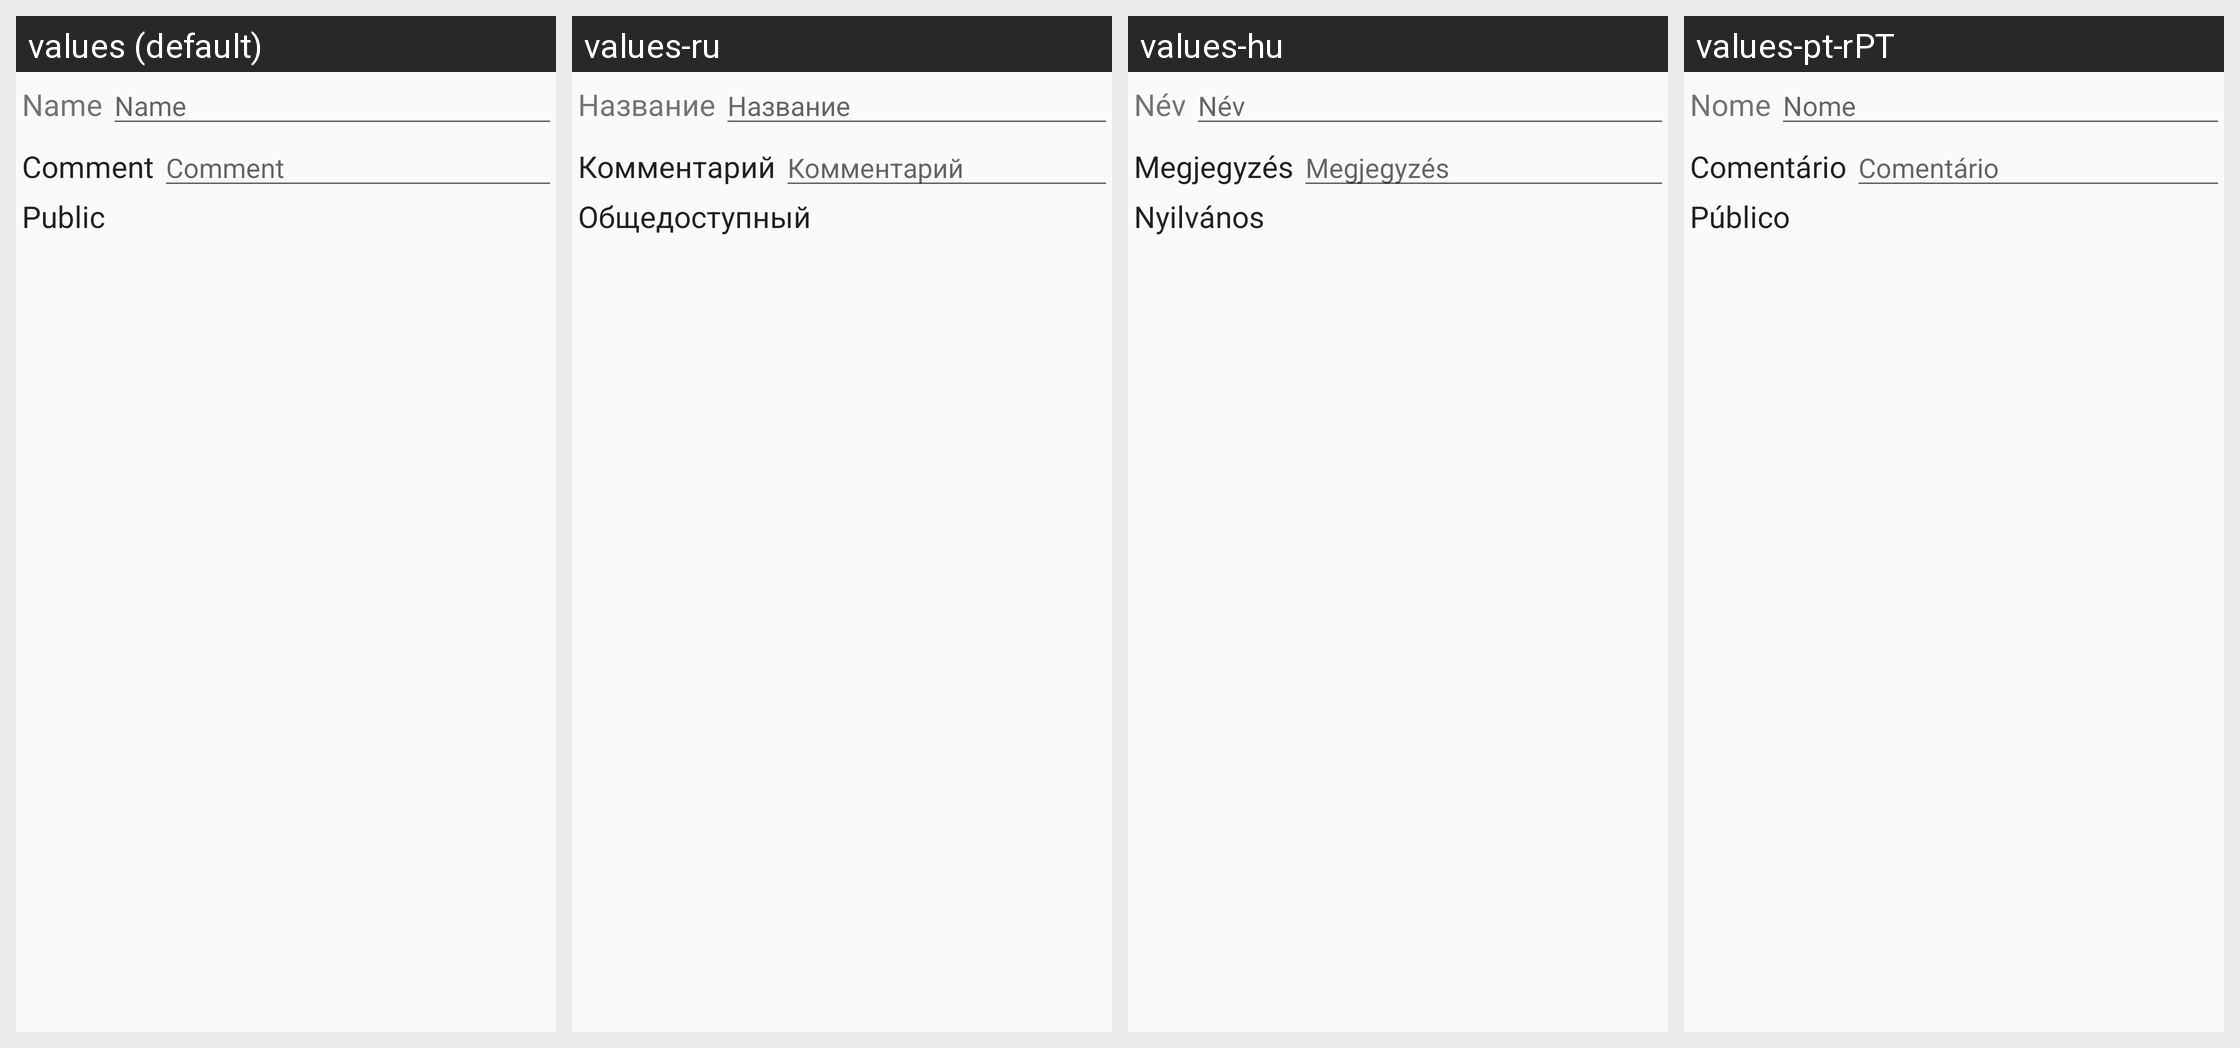

For this localized Android screen grid, give each drawn string resource with its value in every locale shown.
Android screen res/layout/update_playlist.xml rendered under 4 locales, left to right: values (default), values-ru, values-hu, values-pt-rPT. Device: Nexus 5 (rendered at 1080×1920; each locale shown at half size, 540×960, under a caption strip naming it); theme Theme.DSub.Light.
Other locales in the repository, not shown: values-de, values-es, values-fr, values-nl, values-sv.
Strings drawn on this screen, with the default value and each locale's value (text and hints the layout hard-codes, and strings that could not be matched under every locale, appear in the picture but are not listed):

common.name
  values: Name
  values-ru: Название
  values-hu: Név
  values-pt-rPT: Nome

common.comment
  values: Comment
  values-ru: Комментарий
  values-hu: Megjegyzés
  values-pt-rPT: Comentário

common.public
  values: Public
  values-ru: Общедоступный
  values-hu: Nyilvános
  values-pt-rPT: Público
